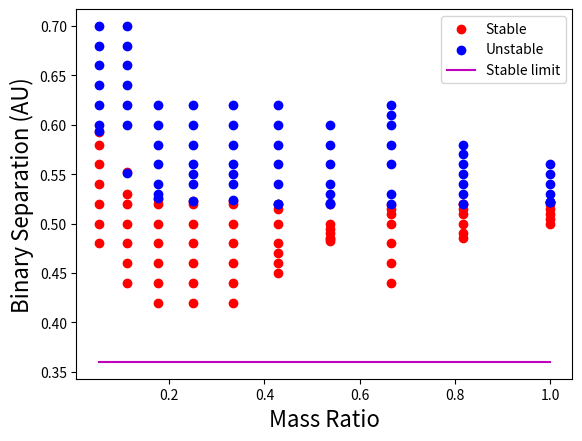

This figure's Python source:
import numpy as np
import matplotlib.pyplot as plt


mass = [1, 0.8181818182, 0.66666666667, 0.5384615385, 0.4285714286, 0.33333333333, 0.25, 0.1764705882, 0.1111111111, 0.05263157895]
sep1 = [0.5216504, 0.52013, 0.519, 0.5203, 0.51972, 0.523, 0.52309, 0.525, 0.552, 0.593]
sep2 = [0.5216, 0.52, 0.515, 0.5, 0.515, 0.52, 0.52, 0.52, 0.53, 0.58]
sep3 = [0.52, 0.515, 0.51, 0.495, 0.5, 0.5, 0.5, 0.5, 0.52, 0.56]
sep4 = [0.515, 0.51, 0.5, 0.49, 0.48, 0.48, 0.48, 0.48, 0.5, 0.54]
sep5 = [0.51, 0.5, 0.48, 0.485, 0.47, 0.46, 0.46, 0.46, 0.48, 0.52]
sep6 = [0.505, 0.49, 0.46, 0.484, 0.46, 0.44, 0.44, 0.44, 0.46, 0.5]
sep7 = [0.5, 0.485, 0.44, 0.482, 0.45, 0.42, 0.42, 0.42, 0.44, 0.48]
sep8 = [0.5216505, 0.52014, 0.52, 0.5204, 0.51973, 0.524, 0.52311, 0.526, 0.551, 0.594]
sep9 = [0.5217, 0.53, 0.53, 0.52, 0.52, 0.54, 0.54, 0.53, 0.6, 0.6]
sep10 = [0.522, 0.54, 0.56, 0.53, 0.54, 0.55, 0.55, 0.54, 0.62, 0.62]
sep11 = [0.53, 0.55, 0.58, 0.54, 0.56, 0.56, 0.56, 0.56, 0.64, 0.64]
sep12 = [0.54, 0.56, 0.6, 0.56, 0.58, 0.58, 0.58, 0.58, 0.66, 0.66]
sep13 = [0.55, 0.57, 0.61, 0.58, 0.6, 0.6, 0.6, 0.6, 0.68, 0.68]
sep14 = [0.56, 0.58, 0.62, 0.6, 0.62, 0.62, 0.62, 0.62, 0.7, 0.7]

stab = [0.36, 0.36, 0.36, 0.36, 0.36, 0.36, 0.36, 0.36, 0.36, 0.36]


xData = mass
yData = sep1
plt.figure()
plt.xlabel('Mass Ratio', size=16)
plt.ylabel('Binary Separation (AU)', size=16)
plt.scatter(xData, yData, color='r', marker='o', label='Stable')
plt.scatter(xData, sep2, color='r', marker='o')
plt.scatter(xData, sep3, color='r', marker='o')
plt.scatter(xData, sep4, color='r', marker='o')
plt.scatter(xData, sep5, color='r', marker='o')
plt.scatter(xData, sep6, color='r', marker='o')
plt.scatter(xData, sep7, color='r', marker='o')
plt.scatter(xData, sep8, color='b', marker='o', label='Unstable')
plt.scatter(xData, sep9, color='b', marker='o')
plt.scatter(xData, sep10, color='b', marker='o')
plt.scatter(xData, sep11, color='b', marker='o')
plt.scatter(xData, sep12, color='b', marker='o')
plt.scatter(xData, sep13, color='b', marker='o')
plt.scatter(xData, sep14, color='b', marker='o')
plt.plot(xData, stab, color='m', label='Stable limit')
plt.legend()

plt.show()
